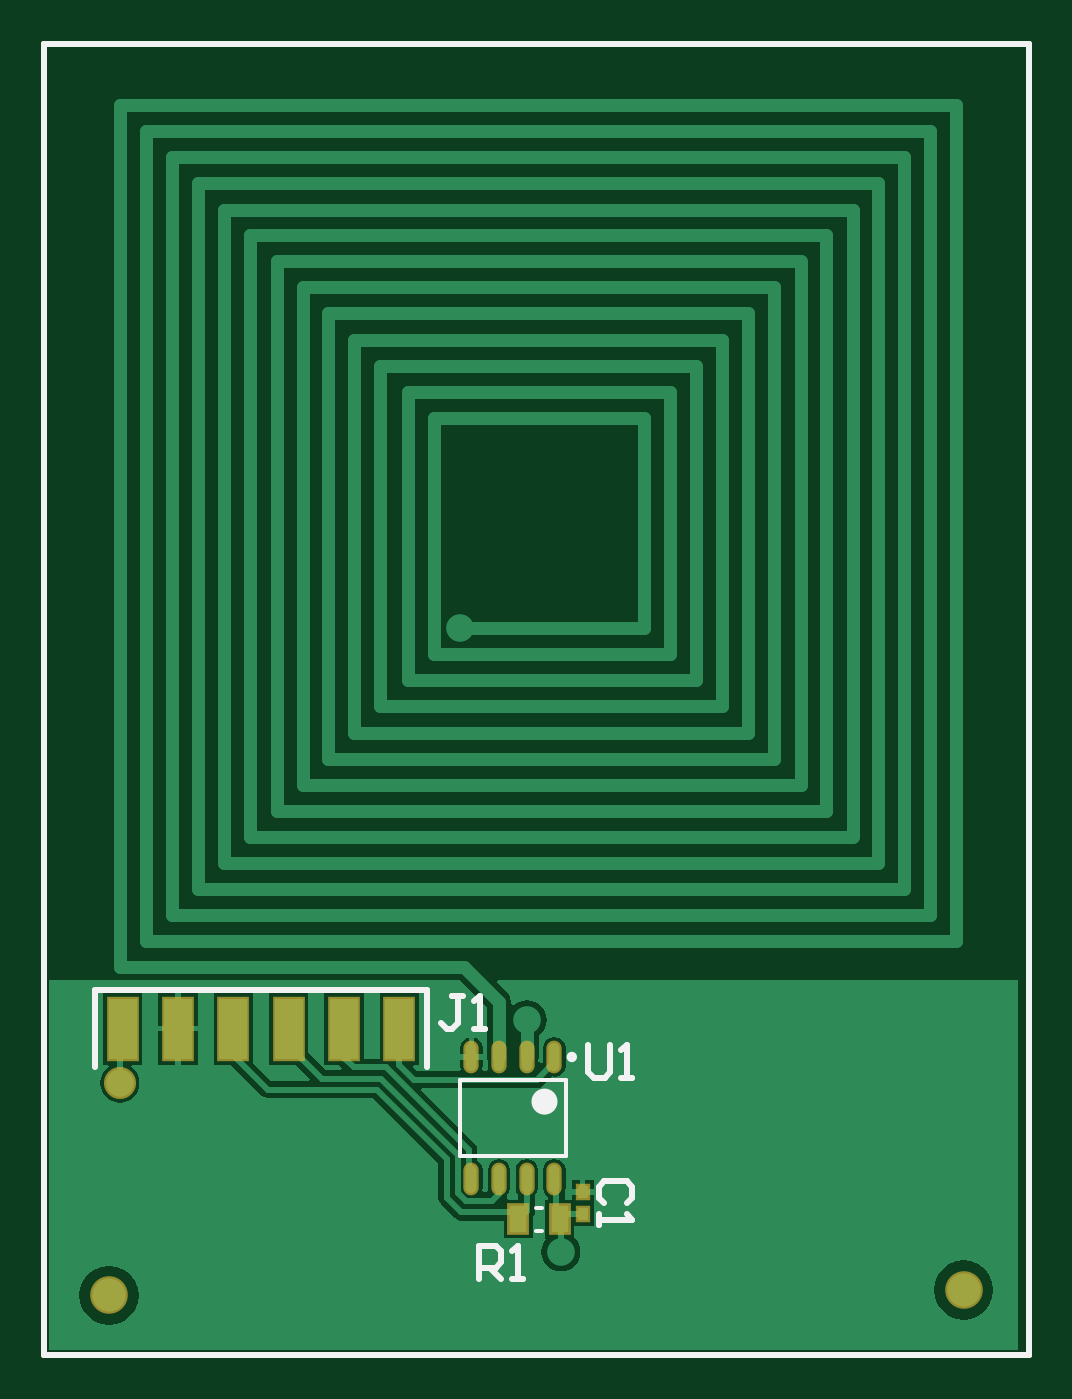
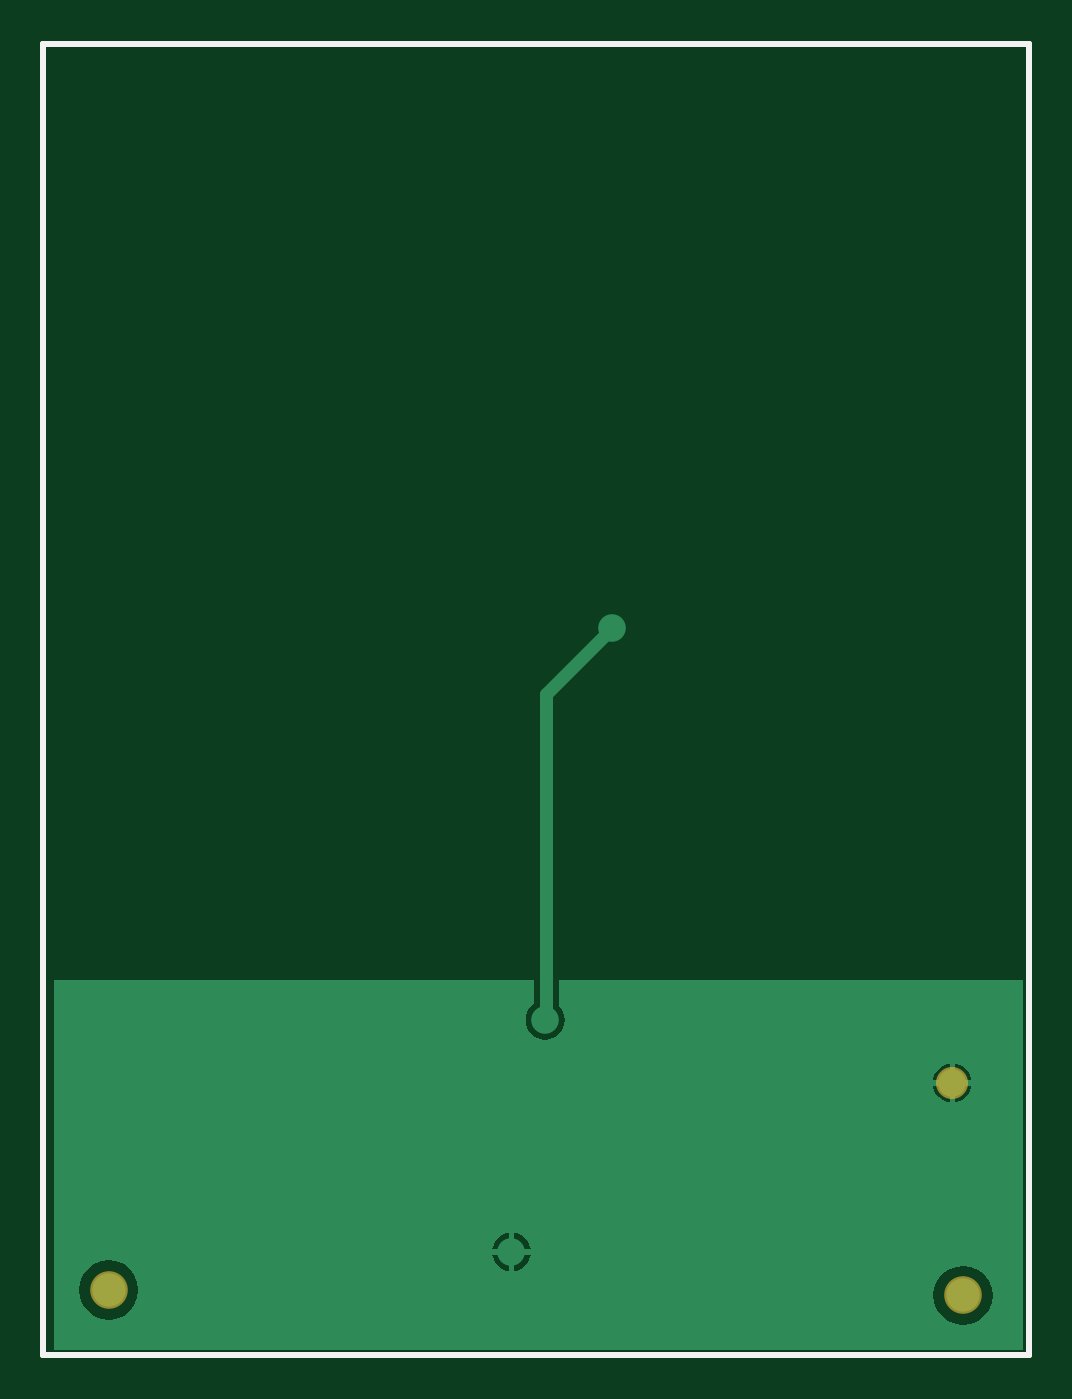
Circuit board: 10 layer files. Board 45.2 x 60.2 mm.
- bottom_copper: ANTENNA.GBL (3414 bytes)
- bottom_silk: ANTENNA.GBO (261 bytes)
- paste: ANTENNA.GBP (259 bytes)
- bottom_mask: ANTENNA.GBS (382 bytes)
- outline: ANTENNA.GKO (264 bytes)
- outline: ANTENNA.GM1 (351 bytes)
- top_copper: ANTENNA.GTL (9450 bytes)
- top_silk: ANTENNA.GTO (1467 bytes)
- paste: ANTENNA.GTP (728 bytes)
- top_mask: ANTENNA.GTS (846 bytes)

=== bottom_copper: ANTENNA.GBL ===
G04*
G04 #@! TF.GenerationSoftware,Altium Limited,Altium Designer,18.0.12 (696)*
G04*
G04 Layer_Physical_Order=2*
G04 Layer_Color=16711680*
%FSLAX25Y25*%
%MOIN*%
G70*
G01*
G75*
%ADD11C,0.02362*%
%ADD12C,0.01000*%
%ADD24C,0.06000*%
%ADD25C,0.05000*%
G36*
X275590Y100394D02*
X100394D01*
Y167323D01*
X184390D01*
Y162594D01*
X184315Y162536D01*
X183754Y161804D01*
X183401Y160953D01*
X183281Y160039D01*
X183401Y159126D01*
X183754Y158274D01*
X184315Y157543D01*
X185046Y156982D01*
X185897Y156629D01*
X186811Y156509D01*
X187725Y156629D01*
X188576Y156982D01*
X189307Y157543D01*
X189868Y158274D01*
X190221Y159126D01*
X190341Y160039D01*
X190221Y160953D01*
X189868Y161804D01*
X189307Y162536D01*
X188838Y162896D01*
Y167323D01*
X275590D01*
Y100394D01*
D02*
G37*
%LPC*%
G36*
X113689Y152086D02*
Y149122D01*
X116653D01*
X116599Y149536D01*
X116246Y150387D01*
X115685Y151118D01*
X114954Y151679D01*
X114103Y152032D01*
X113689Y152086D01*
D02*
G37*
G36*
X112689D02*
X112275Y152032D01*
X111424Y151679D01*
X110693Y151118D01*
X110132Y150387D01*
X109779Y149536D01*
X109725Y149122D01*
X112689D01*
Y152086D01*
D02*
G37*
G36*
X116653Y148122D02*
X113689D01*
Y145158D01*
X114103Y145212D01*
X114954Y145565D01*
X115685Y146126D01*
X116246Y146857D01*
X116599Y147708D01*
X116653Y148122D01*
D02*
G37*
G36*
X112689D02*
X109725D01*
X109779Y147708D01*
X110132Y146857D01*
X110693Y146126D01*
X111424Y145565D01*
X112275Y145212D01*
X112689Y145158D01*
Y148122D01*
D02*
G37*
G36*
X193413Y121575D02*
Y118610D01*
X196378D01*
X196323Y119024D01*
X195971Y119875D01*
X195410Y120607D01*
X194678Y121168D01*
X193827Y121520D01*
X193413Y121575D01*
D02*
G37*
G36*
X192413D02*
X192000Y121520D01*
X191148Y121168D01*
X190417Y120607D01*
X189856Y119875D01*
X189504Y119024D01*
X189449Y118610D01*
X192413D01*
Y121575D01*
D02*
G37*
G36*
X196378Y117610D02*
X193413D01*
Y114646D01*
X193827Y114700D01*
X194678Y115053D01*
X195410Y115614D01*
X195971Y116345D01*
X196323Y117197D01*
X196378Y117610D01*
D02*
G37*
G36*
X192413D02*
X189449D01*
X189504Y117197D01*
X189856Y116345D01*
X190417Y115614D01*
X191148Y115053D01*
X192000Y114700D01*
X192413Y114646D01*
Y117610D01*
D02*
G37*
G36*
X265748Y116597D02*
X264356Y116414D01*
X263060Y115877D01*
X261946Y115022D01*
X261092Y113909D01*
X260555Y112612D01*
X260371Y111221D01*
X260555Y109829D01*
X261092Y108532D01*
X261946Y107419D01*
X263060Y106564D01*
X264356Y106027D01*
X265748Y105844D01*
X267140Y106027D01*
X268436Y106564D01*
X269550Y107419D01*
X270404Y108532D01*
X270941Y109829D01*
X271125Y111221D01*
X270941Y112612D01*
X270404Y113909D01*
X269550Y115022D01*
X268436Y115877D01*
X267140Y116414D01*
X265748Y116597D01*
D02*
G37*
G36*
X111221Y115613D02*
X109829Y115430D01*
X108532Y114893D01*
X107419Y114038D01*
X106564Y112925D01*
X106027Y111628D01*
X105844Y110236D01*
X106027Y108845D01*
X106564Y107548D01*
X107419Y106434D01*
X108532Y105580D01*
X109829Y105043D01*
X111221Y104859D01*
X112612Y105043D01*
X113909Y105580D01*
X115022Y106434D01*
X115877Y107548D01*
X116414Y108845D01*
X116597Y110236D01*
X116414Y111628D01*
X115877Y112925D01*
X115022Y114038D01*
X113909Y114893D01*
X112612Y115430D01*
X111221Y115613D01*
D02*
G37*
%LPD*%
D11*
X186614Y160039D02*
Y218996D01*
X174705Y230906D02*
X186614Y218996D01*
D12*
X99410Y99410D02*
Y336614D01*
Y99410D02*
X277559D01*
Y336614D01*
X99410D02*
X277559D01*
D24*
X265748Y111221D02*
D03*
X111221Y110236D02*
D03*
D25*
X192913Y118110D02*
D03*
X174705Y230906D02*
D03*
X186811Y160039D02*
D03*
X113189Y148622D02*
D03*
M02*

=== bottom_silk: ANTENNA.GBO ===
G04*
G04 #@! TF.GenerationSoftware,Altium Limited,Altium Designer,18.0.12 (696)*
G04*
G04 Layer_Color=32896*
%FSLAX25Y25*%
%MOIN*%
G70*
G01*
G75*
%ADD12C,0.01000*%
D12*
X99410Y99410D02*
Y336614D01*
Y99410D02*
X277559D01*
Y336614D01*
X99410D02*
X277559D01*
M02*

=== paste: ANTENNA.GBP ===
G04*
G04 #@! TF.GenerationSoftware,Altium Limited,Altium Designer,18.0.12 (696)*
G04*
G04 Layer_Color=128*
%FSLAX25Y25*%
%MOIN*%
G70*
G01*
G75*
%ADD12C,0.01000*%
D12*
X99410Y99410D02*
Y336614D01*
Y99410D02*
X277559D01*
Y336614D01*
X99410D02*
X277559D01*
M02*

=== bottom_mask: ANTENNA.GBS ===
G04*
G04 #@! TF.GenerationSoftware,Altium Limited,Altium Designer,18.0.12 (696)*
G04*
G04 Layer_Color=16711935*
%FSLAX25Y25*%
%MOIN*%
G70*
G01*
G75*
%ADD12C,0.01000*%
%ADD22C,0.06800*%
%ADD23C,0.05800*%
D12*
X99410Y99410D02*
Y336614D01*
Y99410D02*
X277559D01*
Y336614D01*
X99410D02*
X277559D01*
D22*
X265748Y111221D02*
D03*
X111221Y110236D02*
D03*
D23*
X113189Y148622D02*
D03*
M02*

=== outline: ANTENNA.GKO ===
G04*
G04 #@! TF.GenerationSoftware,Altium Limited,Altium Designer,18.0.12 (696)*
G04*
G04 Layer_Color=16711935*
%FSLAX25Y25*%
%MOIN*%
G70*
G01*
G75*
%ADD12C,0.01000*%
D12*
X99410Y99410D02*
Y336614D01*
Y99410D02*
X277559D01*
Y336614D01*
X99410D02*
X277559D01*
M02*

=== outline: ANTENNA.GM1 ===
G04*
G04 #@! TF.GenerationSoftware,Altium Limited,Altium Designer,18.0.12 (696)*
G04*
G04 Layer_Color=16711935*
%FSLAX25Y25*%
%MOIN*%
G70*
G01*
G75*
%ADD12C,0.01000*%
D12*
X99410Y99410D02*
Y336614D01*
Y99410D02*
X277559D01*
Y336614D01*
X99410D02*
X277559D01*
X99410Y99410D02*
Y336614D01*
Y99410D02*
X277559D01*
Y336614D01*
X99410D02*
X277559D01*
M02*

=== top_copper: ANTENNA.GTL (9450 bytes, source omitted) ===
=== top_silk: ANTENNA.GTO ===
G04*
G04 #@! TF.GenerationSoftware,Altium Limited,Altium Designer,18.0.12 (696)*
G04*
G04 Layer_Color=65535*
%FSLAX25Y25*%
%MOIN*%
G70*
G01*
G75*
%ADD10C,0.00984*%
%ADD11C,0.02362*%
%ADD12C,0.01000*%
%ADD13C,0.00787*%
D10*
X195394Y153347D02*
G03*
X195394Y153347I-492J0D01*
G01*
D11*
X191142Y145276D02*
G03*
X191142Y145276I-1181J0D01*
G01*
D12*
X108701Y153465D02*
Y165465D01*
X168701D01*
X108701Y151465D02*
Y153465D01*
X168701Y151465D02*
Y165465D01*
X197835Y155604D02*
Y150606D01*
X198834Y149606D01*
X200834D01*
X201833Y150606D01*
Y155604D01*
X203833Y149606D02*
X205832D01*
X204832D01*
Y155604D01*
X203833Y154605D01*
X178150Y113189D02*
Y119187D01*
X181149D01*
X182148Y118187D01*
Y116188D01*
X181149Y115188D01*
X178150D01*
X180149D02*
X182148Y113189D01*
X184148D02*
X186147D01*
X185147D01*
Y119187D01*
X184148Y118187D01*
X175259Y164463D02*
X173259D01*
X174259D01*
Y159464D01*
X173259Y158465D01*
X172259D01*
X171260Y159464D01*
X177258Y158465D02*
X179257D01*
X178258D01*
Y164463D01*
X177258Y163463D01*
X204802Y126907D02*
X205801Y127907D01*
Y129906D01*
X204802Y130905D01*
X200803D01*
X199803Y129906D01*
Y127907D01*
X200803Y126907D01*
X199803Y124907D02*
Y122908D01*
Y123908D01*
X205801D01*
X204802Y124907D01*
X99410Y99410D02*
Y336614D01*
Y99410D02*
X277559D01*
Y336614D01*
X99410D02*
X277559D01*
D13*
X174606Y149213D02*
X193898D01*
X174606Y135433D02*
X193898D01*
Y149213D01*
X174606Y135433D02*
Y149213D01*
X188386Y126083D02*
X189567D01*
X188386Y121949D02*
X189567D01*
M02*

=== paste: ANTENNA.GTP ===
G04*
G04 #@! TF.GenerationSoftware,Altium Limited,Altium Designer,18.0.12 (696)*
G04*
G04 Layer_Color=8421504*
%FSLAX25Y25*%
%MOIN*%
G70*
G01*
G75*
%ADD12C,0.01000*%
%ADD14R,0.05118X0.11024*%
%ADD15O,0.01968X0.05118*%
%ADD16R,0.03150X0.04921*%
%ADD17R,0.01968X0.02362*%
D12*
X99410Y99410D02*
Y336614D01*
Y99410D02*
X277559D01*
Y336614D01*
X99410D02*
X277559D01*
D14*
X163701Y158465D02*
D03*
X153701D02*
D03*
X143701D02*
D03*
X133701D02*
D03*
X123701D02*
D03*
X113701D02*
D03*
D15*
X191752Y153347D02*
D03*
X186752D02*
D03*
X181752D02*
D03*
X176752D02*
D03*
X191752Y131299D02*
D03*
X186752D02*
D03*
X181752D02*
D03*
X176752D02*
D03*
D16*
X185236Y124016D02*
D03*
X192717D02*
D03*
D17*
X196850Y125000D02*
D03*
Y128937D02*
D03*
M02*

=== top_mask: ANTENNA.GTS ===
G04*
G04 #@! TF.GenerationSoftware,Altium Limited,Altium Designer,18.0.12 (696)*
G04*
G04 Layer_Color=8388736*
%FSLAX25Y25*%
%MOIN*%
G70*
G01*
G75*
%ADD12C,0.01000*%
%ADD18R,0.05918X0.11824*%
%ADD19O,0.02769X0.05918*%
%ADD20R,0.03950X0.05721*%
%ADD21R,0.02769X0.03162*%
%ADD22C,0.06800*%
%ADD23C,0.05800*%
D12*
X99410Y99410D02*
Y336614D01*
Y99410D02*
X277559D01*
Y336614D01*
X99410D02*
X277559D01*
D18*
X163701Y158465D02*
D03*
X153701D02*
D03*
X143701D02*
D03*
X133701D02*
D03*
X123701D02*
D03*
X113701D02*
D03*
D19*
X191752Y153347D02*
D03*
X186752D02*
D03*
X181752D02*
D03*
X176752D02*
D03*
X191752Y131299D02*
D03*
X186752D02*
D03*
X181752D02*
D03*
X176752D02*
D03*
D20*
X185236Y124016D02*
D03*
X192717D02*
D03*
D21*
X196850Y125000D02*
D03*
Y128937D02*
D03*
D22*
X265748Y111221D02*
D03*
X111221Y110236D02*
D03*
D23*
X113189Y148622D02*
D03*
M02*

